2-way image classification set "images" from GitHub (owlRobotics-GmbH/ai_mower); label vocabulary: gras, pavement.

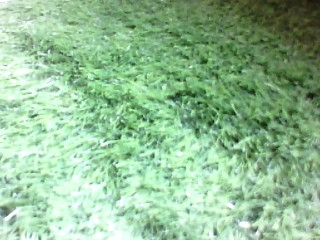
Label: gras

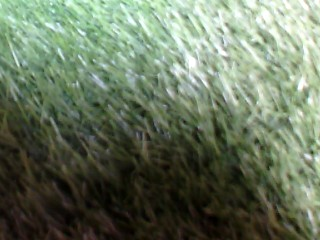
Label: gras

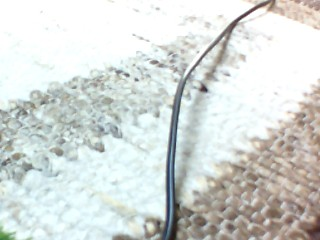
Label: pavement

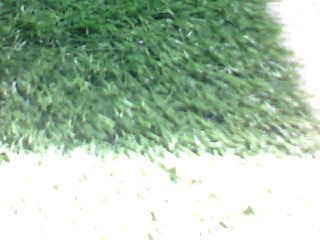
Label: gras

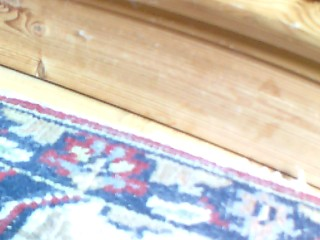
Label: pavement

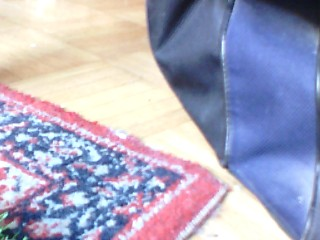
Label: pavement
